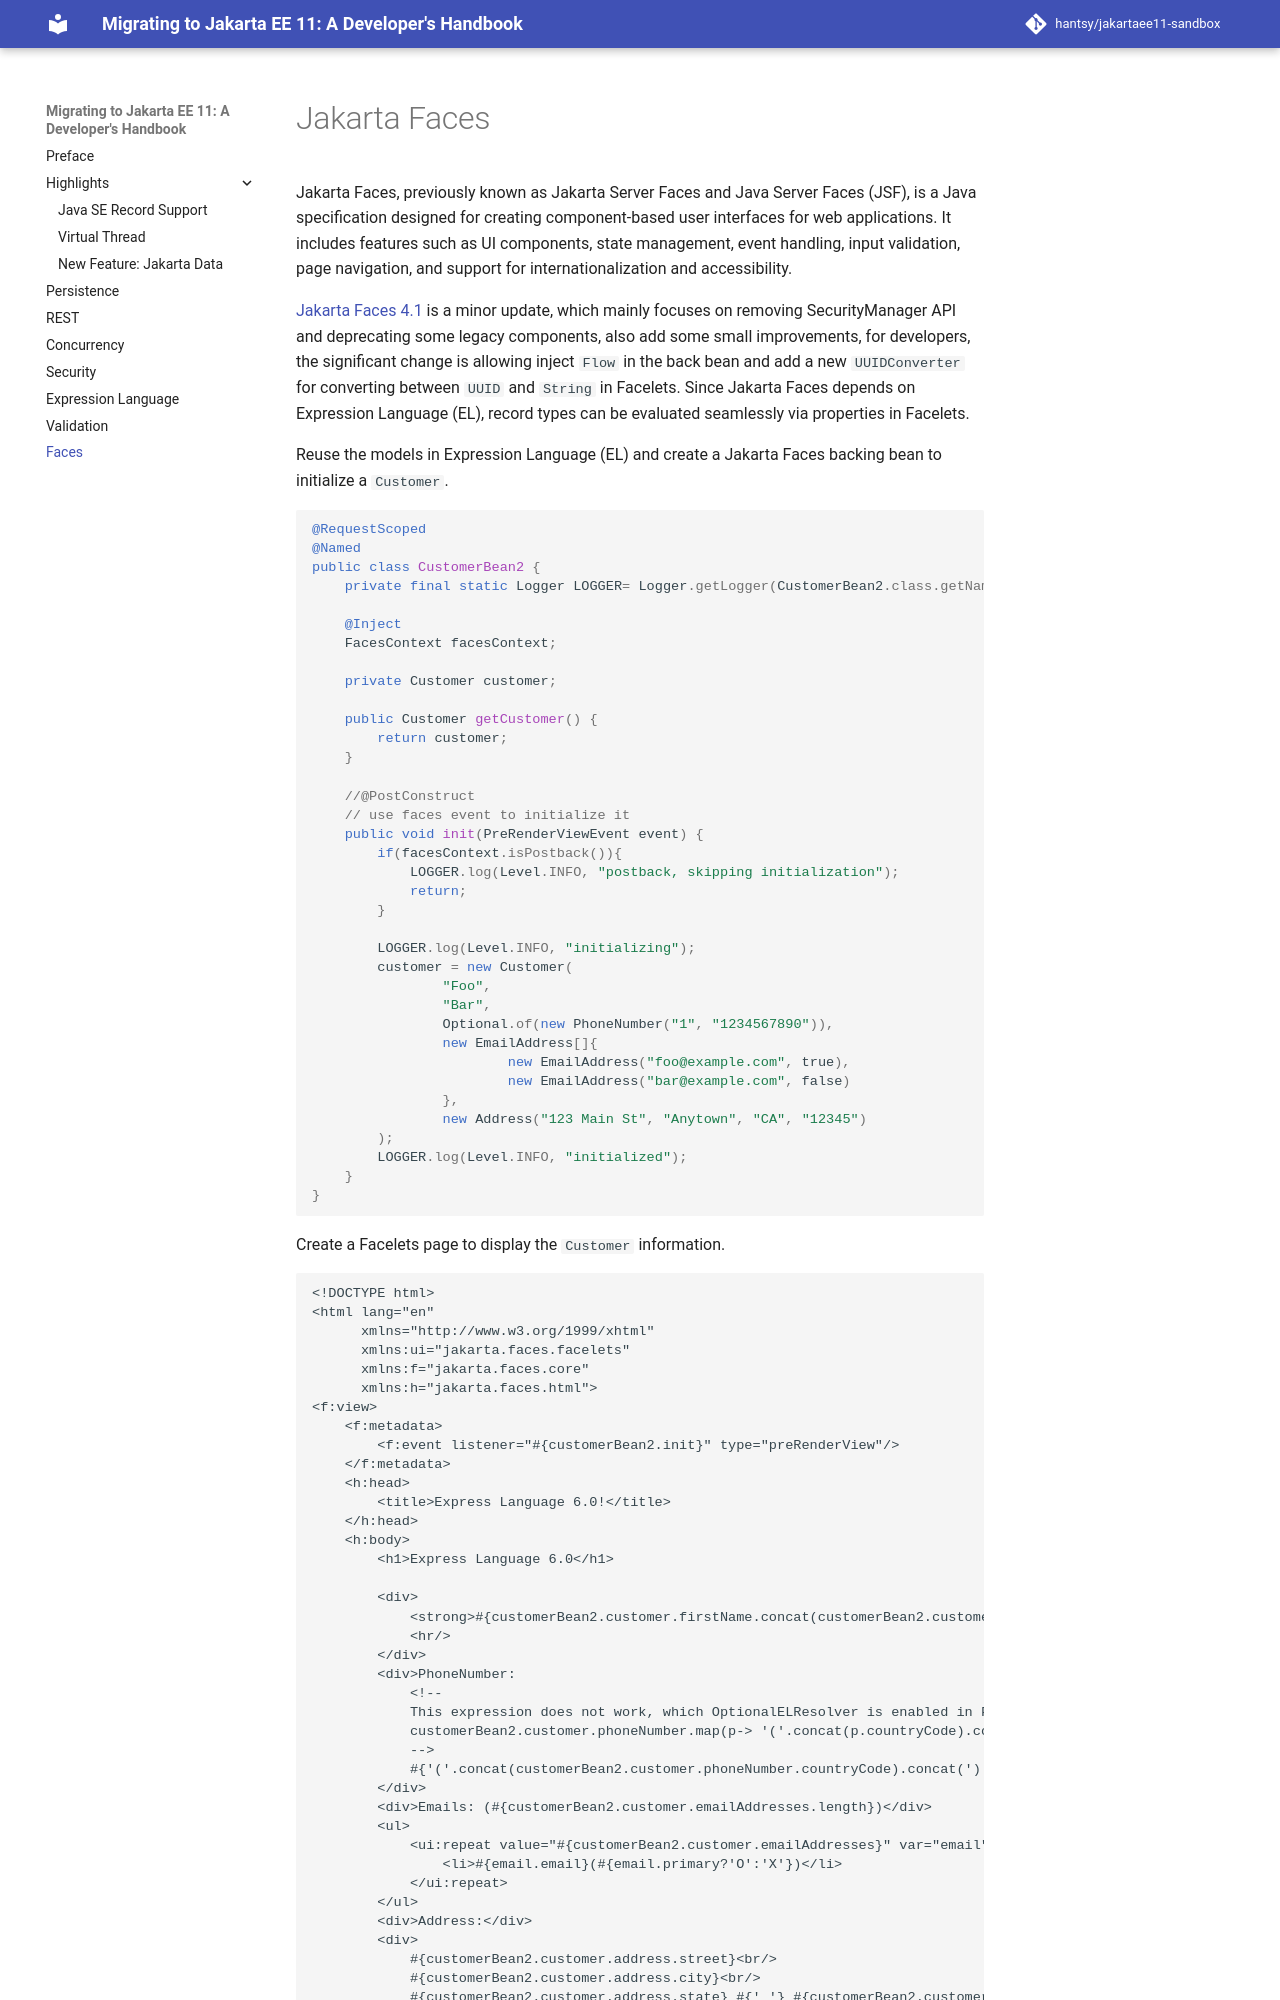

repository: hantsy/jakartaee11-sandbox · page: faces/index.html · generator: mkdocs

# Jakarta Faces

Jakarta Faces, previously known as Jakarta Server Faces and Java Server Faces (JSF), is a Java specification designed for creating component-based user interfaces for web applications. It includes features such as UI components, state management, event handling, input validation, page navigation, and support for internationalization and accessibility.

[Jakarta Faces 4.1](https://jakarta.ee/specifications/faces/4.1/) is a minor update, which mainly focuses on removing SecurityManager API and deprecating some legacy components, also add some small improvements, for developers, the significant change is allowing inject `Flow` in the back bean and add a new `UUIDConverter` for converting between `UUID` and `String` in Facelets. Since Jakarta Faces depends on Expression Language (EL), record types can be evaluated seamlessly via properties in Facelets.

Reuse the models in Expression Language (EL) and create a Jakarta Faces backing bean to initialize a `Customer`.

```java
@RequestScoped
@Named
public class CustomerBean2 {
    private final static Logger LOGGER= Logger.getLogger(CustomerBean2.class.getName());

    @Inject
    FacesContext facesContext;

    private Customer customer;

    public Customer getCustomer() {
        return customer;
    }

    //@PostConstruct
    // use faces event to initialize it
    public void init(PreRenderViewEvent event) {
        if(facesContext.isPostback()){
            LOGGER.log(Level.INFO, "postback, skipping initialization");
            return;
        }

        LOGGER.log(Level.INFO, "initializing");
        customer = new Customer(
                "Foo",
                "Bar",
                Optional.of(new PhoneNumber("1", "1234567890")),
                new EmailAddress[]{
                        new EmailAddress("foo@example.com", true),
                        new EmailAddress("bar@example.com", false)
                },
                new Address("123 Main St", "Anytown", "CA", "12345")
        );
        LOGGER.log(Level.INFO, "initialized");
    }
}
```

Create a Facelets page to display the `Customer` information.

```xhtml
<!DOCTYPE html>
<html lang="en"
      xmlns="http://www.w3.org/1999/xhtml"
      xmlns:ui="jakarta.faces.facelets"
      xmlns:f="jakarta.faces.core"
      xmlns:h="jakarta.faces.html">
<f:view>
    <f:metadata>
        <f:event listener="#{customerBean2.init}" type="preRenderView"/>
    </f:metadata>
    <h:head>
        <title>Express Language 6.0!</title>
    </h:head>
    <h:body>
        <h1>Express Language 6.0</h1>
